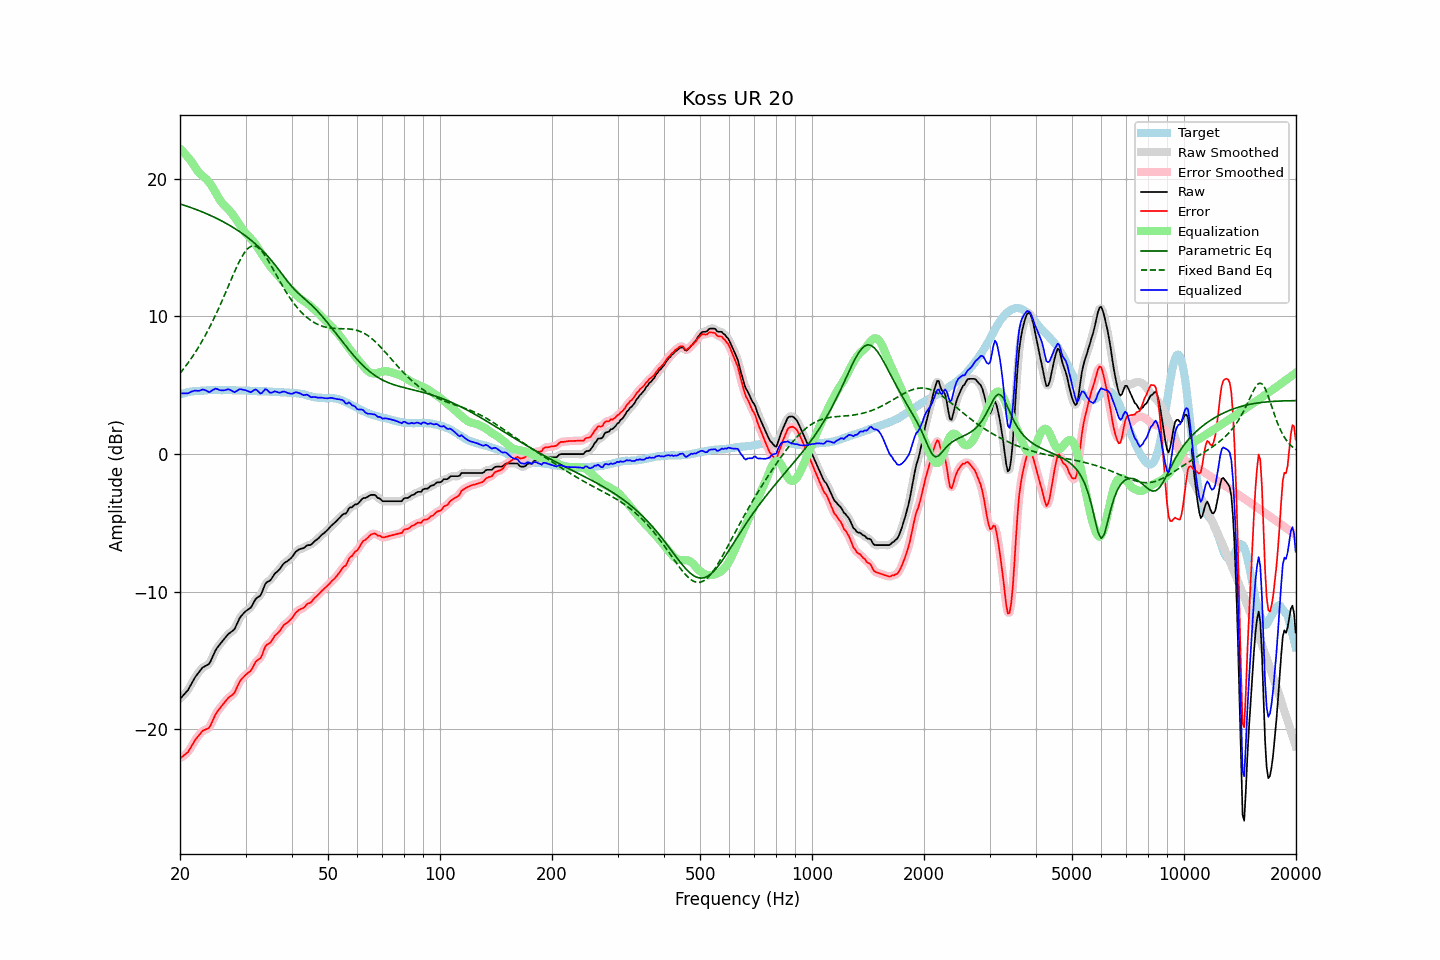

Data behind this chart, as committed beside it:
frequency, raw, error, smoothed, error_smoothed, equalization, parametric_eq, fixed_band_eq, equalized_raw, equalized_smoothed, target
20.00, -17.79, -22.12, -17.78, -22.11, 22.17, 18.17, 5.86, 4.38, 4.40, 4.33
20.20, -17.66, -22.03, -17.67, -22.04, 22.06, 18.13, 6.01, 4.40, 4.39, 4.37
20.40, -17.54, -21.94, -17.55, -21.95, 21.94, 18.09, 6.15, 4.40, 4.39, 4.40
20.61, -17.41, -21.84, -17.42, -21.85, 21.82, 18.05, 6.30, 4.41, 4.40, 4.43
20.81, -17.28, -21.75, -17.28, -21.75, 21.69, 18.02, 6.46, 4.41, 4.40, 4.47
21.02, -17.15, -21.66, -17.13, -21.63, 21.55, 17.98, 6.62, 4.40, 4.42, 4.51
21.23, -16.94, -21.46, -16.94, -21.47, 21.41, 17.94, 6.78, 4.47, 4.47, 4.52
21.44, -16.73, -21.27, -16.73, -21.27, 21.26, 17.89, 6.95, 4.53, 4.53, 4.54
21.66, -16.51, -21.07, -16.51, -21.06, 21.08, 17.85, 7.12, 4.57, 4.57, 4.56
21.87, -16.30, -20.87, -16.31, -20.87, 20.90, 17.81, 7.30, 4.60, 4.59, 4.57
22.09, -16.12, -20.70, -16.12, -20.70, 20.72, 17.77, 7.48, 4.60, 4.59, 4.58
22.31, -15.97, -20.55, -15.96, -20.55, 20.56, 17.72, 7.66, 4.59, 4.59, 4.58
22.54, -15.82, -20.41, -15.81, -20.40, 20.42, 17.68, 7.85, 4.59, 4.61, 4.59
22.76, -15.67, -20.27, -15.67, -20.26, 20.30, 17.63, 8.05, 4.63, 4.64, 4.60
22.99, -15.52, -20.12, -15.54, -20.14, 20.21, 17.58, 8.25, 4.69, 4.67, 4.60
23.22, -15.45, -20.06, -15.45, -20.06, 20.12, 17.53, 8.46, 4.67, 4.67, 4.61
23.45, -15.39, -20.01, -15.40, -20.01, 20.01, 17.48, 8.67, 4.63, 4.62, 4.62
23.69, -15.33, -19.96, -15.34, -19.97, 19.90, 17.43, 8.89, 4.57, 4.56, 4.63
23.92, -15.27, -19.91, -15.23, -19.87, 19.76, 17.38, 9.11, 4.49, 4.53, 4.64
24.16, -15.07, -19.72, -15.06, -19.71, 19.60, 17.33, 9.34, 4.53, 4.54, 4.65
24.40, -14.81, -19.46, -14.82, -19.47, 19.43, 17.27, 9.57, 4.62, 4.61, 4.66
24.65, -14.55, -19.20, -14.55, -19.20, 19.24, 17.22, 9.82, 4.68, 4.69, 4.65
24.89, -14.29, -18.94, -14.31, -18.96, 19.03, 17.16, 10.06, 4.75, 4.73, 4.65
25.14, -14.10, -18.75, -14.11, -18.76, 18.82, 17.11, 10.31, 4.73, 4.72, 4.65
25.39, -13.95, -18.60, -13.94, -18.59, 18.62, 17.05, 10.56, 4.68, 4.68, 4.65
25.65, -13.80, -18.45, -13.80, -18.44, 18.43, 16.99, 10.83, 4.63, 4.64, 4.65
25.91, -13.65, -18.28, -13.65, -18.29, 18.27, 16.93, 11.09, 4.62, 4.62, 4.63
26.16, -13.51, -18.15, -13.51, -18.15, 18.13, 16.86, 11.36, 4.62, 4.62, 4.64
26.43, -13.37, -18.01, -13.36, -18.00, 18.01, 16.80, 11.63, 4.64, 4.65, 4.64
26.69, -13.23, -17.87, -13.22, -17.86, 17.90, 16.74, 11.90, 4.67, 4.68, 4.64
26.96, -13.08, -17.72, -13.10, -17.74, 17.79, 16.67, 12.17, 4.71, 4.69, 4.64
27.23, -12.99, -17.63, -13.00, -17.63, 17.66, 16.60, 12.45, 4.67, 4.67, 4.64
27.50, -12.91, -17.55, -12.92, -17.56, 17.52, 16.53, 12.72, 4.61, 4.60, 4.64
27.77, -12.83, -17.46, -12.82, -17.45, 17.37, 16.46, 12.99, 4.54, 4.54, 4.63
28.05, -12.71, -17.34, -12.67, -17.30, 17.20, 16.39, 13.26, 4.49, 4.53, 4.63
28.33, -12.46, -17.07, -12.46, -17.08, 17.02, 16.31, 13.52, 4.56, 4.56, 4.61
28.62, -12.20, -16.82, -12.21, -16.82, 16.84, 16.24, 13.77, 4.63, 4.63, 4.62
28.90, -11.95, -16.57, -11.97, -16.59, 16.66, 16.16, 14.00, 4.71, 4.69, 4.62
29.19, -11.78, -16.39, -11.78, -16.40, 16.48, 16.08, 14.23, 4.70, 4.70, 4.61
29.48, -11.65, -16.27, -11.64, -16.25, 16.32, 15.99, 14.43, 4.67, 4.69, 4.62
29.78, -11.52, -16.14, -11.52, -16.14, 16.17, 15.91, 14.62, 4.65, 4.65, 4.62
30.08, -11.41, -16.03, -11.42, -16.03, 16.04, 15.82, 14.77, 4.63, 4.62, 4.62
30.38, -11.33, -15.93, -11.34, -15.94, 15.91, 15.74, 14.91, 4.58, 4.57, 4.60
30.68, -11.25, -15.85, -11.26, -15.85, 15.78, 15.64, 15.00, 4.53, 4.52, 4.60
30.99, -11.17, -15.76, -11.14, -15.73, 15.66, 15.55, 15.08, 4.49, 4.52, 4.59
31.30, -10.97, -15.56, -10.96, -15.55, 15.53, 15.45, 15.11, 4.56, 4.57, 4.59
31.61, -10.75, -15.34, -10.76, -15.34, 15.39, 15.35, 15.13, 4.64, 4.63, 4.59
31.93, -10.54, -15.11, -10.57, -15.14, 15.24, 15.25, 15.09, 4.70, 4.67, 4.57
32.24, -10.44, -15.00, -10.45, -15.02, 15.06, 15.15, 15.05, 4.62, 4.61, 4.56
32.57, -10.36, -14.92, -10.37, -14.92, 14.87, 15.04, 14.96, 4.51, 4.51, 4.56
32.89, -10.29, -14.85, -10.24, -14.80, 14.68, 14.93, 14.85, 4.39, 4.44, 4.56
33.22, -10.06, -14.62, -10.03, -14.58, 14.50, 14.81, 14.72, 4.44, 4.47, 4.56
33.55, -9.76, -14.31, -9.76, -14.31, 14.33, 14.70, 14.57, 4.57, 4.57, 4.55
33.89, -9.45, -14.00, -9.50, -14.05, 14.16, 14.57, 14.40, 4.71, 4.66, 4.55
34.23, -9.31, -13.86, -9.34, -13.88, 13.99, 14.45, 14.22, 4.68, 4.65, 4.55
34.57, -9.26, -13.80, -9.24, -13.78, 13.81, 14.32, 14.02, 4.56, 4.57, 4.54
34.92, -9.20, -13.73, -9.17, -13.70, 13.65, 14.18, 13.82, 4.45, 4.48, 4.53
35.27, -9.05, -13.58, -9.04, -13.56, 13.51, 14.05, 13.61, 4.45, 4.47, 4.53
35.62, -8.87, -13.39, -8.88, -13.39, 13.37, 13.90, 13.40, 4.50, 4.50, 4.52
35.97, -8.69, -13.20, -8.72, -13.23, 13.25, 13.76, 13.19, 4.56, 4.53, 4.51
... 635 more rows
